Run: headless pygame with SDL's dummy video driver; simulated clock (each Clock.tick advances the game by its frame time, no real sleeping); random seed 0; keys injected as events and as key.get_pressed() state; no mouse input.
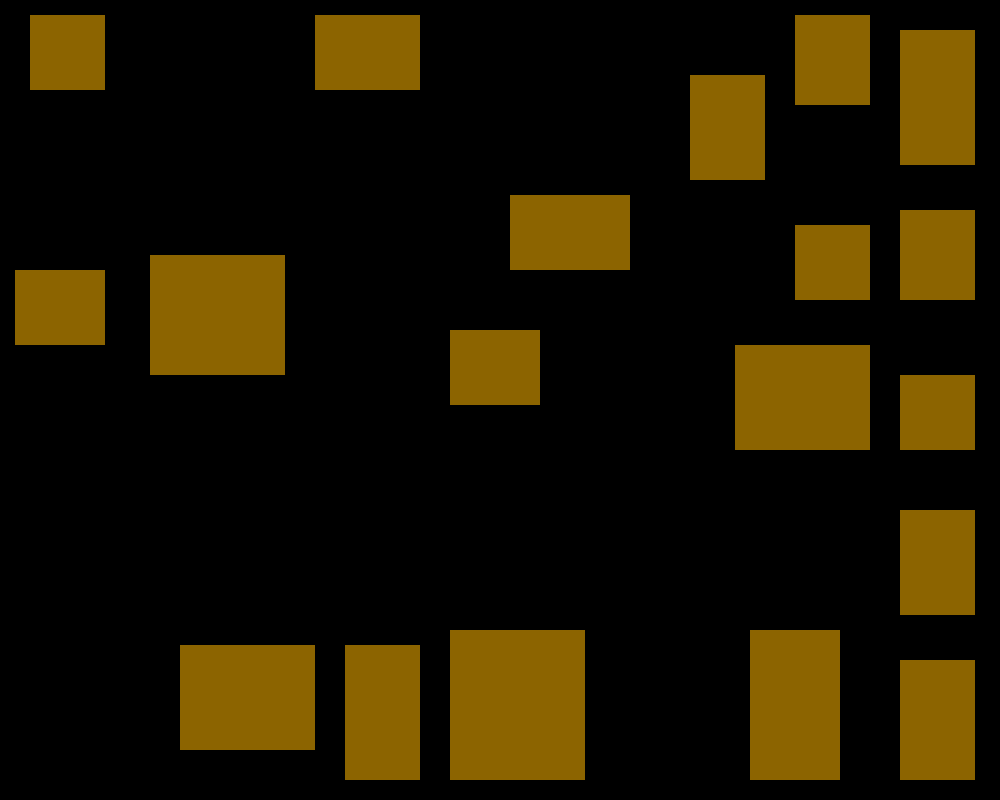
Frame 1 of 4 · flips 1–60 · no input
Frame 2 of 4 · flips 61–180 · tapped SPACE, RETURN · held RIGHT (→), D · screen unchanged from frame 1, image omitted
Frame 3 of 4 · flips 181–300 · held DOWN (↓), S · screen unchanged from frame 2, image omitted
Frame 4 of 4 · flips 301–420 · held LEFT (←), A, UP (↑), W · screen unchanged from frame 3, image omitted

The pygame program that drew these frames:

import pygame
import sys
import random
import math
import json

# Initialise Pygame
pygame.init()

# Screen and Tile Settings
width = 1000
height = 800
tileSize = 15
WIN = pygame.display.set_mode((width, height), pygame.RESIZABLE)
pygame.display.set_caption("sprint 2")

# Colour Definitions
black = (0, 0, 0)
wallColour = (10, 0, 0)
floorColour = (140, 100, 0)

# Map Dimensions
mapWidth = width // tileSize
mapHeight = height // tileSize

# Room Settings
roomMinSize = 5
roomMaxSize = 10
corridorWidth = 3

# Global variables
rooms = []

# Utility Functions
def createSurface(colour):
    surface = pygame.Surface((32, 32))
    surface.fill(colour)
    return surface

# Image Placeholders
playerImage = createSurface((0, 255, 0))
weaponImage = createSurface((255, 0, 0))
treasureImage = createSurface((255, 255, 0))
monsterImage = createSurface((255, 0, 255))
potionImage = createSurface((0, 0, 255))

# BSP Node for dungeon partitioning
class BSPNode:
    def __init__(self, x, y, w, h):
        self.x = x  # top-left corner x
        self.y = y  # top-left corner y
        self.w = w  # width
        self.h = h  # height
        self.left = None  # left child after split
        self.right = None  # right child after split
        self.room = None  # room that may be placed in this region


    def split(self):
        if self.left or self.right:
            return False
        splitHorizontally = self.h / self.w >= 1.25 if self.w / self.h < 1.25 else random.choice([True, False])
        if splitHorizontally:
            maxSplit = self.h - roomMinSize * 2
            if maxSplit < roomMinSize:
                return False
            split = random.randint(roomMinSize, self.h - roomMinSize)
            self.left = BSPNode(self.x, self.y, self.w, split)
            self.right = BSPNode(self.x, self.y + split, self.w, self.h - split)
        else:
            maxSplit = self.w - roomMinSize * 2
            if maxSplit < roomMinSize:
                return False
            split = random.randint(roomMinSize, self.w - roomMinSize)
            self.left = BSPNode(self.x, self.y, split, self.h)
            self.right = BSPNode(self.x + split, self.y, self.w - split, self.h)
        return True

    def createRoom(self):
        maxRoomW, maxRoomH = self.w - 2, self.h - 2
        if maxRoomW < roomMinSize or maxRoomH < roomMinSize:
            return
        room_w = random.randint(roomMinSize, min(roomMaxSize, maxRoomW))
        room_h = random.randint(roomMinSize, min(roomMaxSize, maxRoomH))
        room_x = random.randint(self.x + 1, self.x + self.w - room_w - 1)
        room_y = random.randint(self.y + 1, self.y + self.h - room_h - 1)
        candidate = Room(room_x, room_y, room_w, room_h)
        self.room = candidate
        rooms.append(self.room)

# Room Class
class Room:
    def __init__(self, x, y, width, height):
        self.x1 = x
        self.y1 = y
        self.x2 = x + width
        self.y2 = y + height
        self.center = ((self.x1 + self.x2) // 2, (self.y1 + self.y2) // 2)

    def intersect(self, other):
        return self.x1 <= other.x2 and self.x2 >= other.x1 and self.y1 <= other.y2 and self.y2 >= other.y1


# Game Entity Classes
class Player(pygame.sprite.Sprite):
    def __init__(self, pos):
        super().__init__()
        original_image = playerImage.convert_alpha()
        self.image = pygame.transform.scale(original_image, (32, 32))
        self.rect = self.image.get_rect(topleft=pos)
        self.health = 100
        self.base_damage = 1
        self.inventory = []
        self.move_speed = 2

    def quaff_potion(self):
        if 'potion' in self.inventory:
            self.health = min(self.health + 10, 100)
            self.inventory.remove('potion')
            print("Quaffed a potion! Health:", self.health)

    def attack_damage(self, weapon_count):
        return self.base_damage + (0.5 * weapon_count)

    def handle_keys(self, keys):
        dx, dy = 0, 0
        if keys[pygame.K_LEFT]:
            dx = -self.move_speed
            if isWalkable(self.rect.left + dx, self.rect.top):
                self.rect.x += dx
        if keys[pygame.K_RIGHT]:
            dx = self.move_speed
            if isWalkable(self.rect.right + dx - 1, self.rect.top):
                self.rect.x += dx
        if keys[pygame.K_UP]:
            dy = -self.move_speed
            if isWalkable(self.rect.left, self.rect.top + dy):
                self.rect.y += dy
        if keys[pygame.K_DOWN]:
            dy = self.move_speed
            if isWalkable(self.rect.left, self.rect.bottom + dy - 1):
                self.rect.y += dy
        if keys[pygame.K_q]:
            self.quaff_potion()

    def handle_attack(self, keys, current_room):
        if keys[pygame.K_SPACE]:
            for monster in current_room.monsters:
                if pygame.sprite.collide_rect(self, monster):
                    weapon_count = sum(
                        1 for item in current_room.items if hasattr(item, 'type') and item.type == 'weapon'
                    )
                    damage = self.attack_damage(weapon_count)
                    monster.take_damage(damage)

    def update(self):
        pass

class Weapon(pygame.sprite.Sprite):
    def __init__(self, pos):
        super().__init__()
        self.image = pygame.transform.scale(weaponImage, (32, 32))
        self.rect = self.image.get_rect(topleft=pos)
        self.type = 'weapon'

class Treasure(pygame.sprite.Sprite):
    def __init__(self, pos):
        super().__init__()
        original_image = treasureImage.convert_alpha()
        self.image = pygame.transform.scale(original_image, (32, 32))
        self.rect = self.image.get_rect(topleft=pos)
        self.type = 'treasure'

class Potion(pygame.sprite.Sprite):
    def __init__(self, pos):
        super().__init__()
        original_image = potionImage.convert_alpha()
        self.image = pygame.transform.scale(original_image, (32, 32))
        self.rect = self.image.get_rect(topleft=pos)
        self.type = 'potion'

class Monster(pygame.sprite.Sprite):
    def __init__(self, pos, health_display):
        super().__init__()
        self.health = 50
        self.health_display = health_display
        original_image = monsterImage.convert_alpha()
        self.image = pygame.transform.scale(original_image, (32, 32))
        self.rect = self.image.get_rect(topleft=pos)
        self.hit_animation_timer = 0
        self.speed = 1  # Movement speed for chasing

    def chase(self, target):
        # Calculate vector towards the target (player)
        dx = target.rect.centerx - self.rect.centerx
        dy = target.rect.centery - self.rect.centery
        distance = math.hypot(dx, dy)
        if distance > 0:
            dx /= distance
            dy /= distance
        # Move the monster a step towards the player
        self.rect.x += int(dx * self.speed)
        self.rect.y += int(dy * self.speed)

    def take_damage(self, damage):
        self.health_display.update_current_monster(self)
        self.health -= damage
        self.hit_animation_timer = 5
        if self.health <= 0:
            self.kill()

    def update(self):
        if self.hit_animation_timer > 0:
            self.hit_animation_timer -= 1

    def draw(self, screen):
        if self.hit_animation_timer > 0:
            oval_rect = self.rect.inflate(20, 40)
            pygame.draw.ellipse(screen, (255, 0, 0), oval_rect)
        screen.blit(self.image, self.rect)

def create_bsp_tree(root, depth=5):
    nodes = [root]
    for _ in range(depth):
        new_nodes = []
        for node in nodes:
            if node.split():
                new_nodes.append(node.left)
                new_nodes.append(node.right)
        nodes.extend(new_nodes)
    # Only create rooms in leaf nodes
    leaf_nodes = [node for node in nodes if not node.left and not node.right]
    for node in leaf_nodes:
        node.createRoom()

    return nodes


def draw_rooms():
    for room in rooms:
        pygame.draw.rect(WIN,floorColour,pygame.Rect(room.x1 * tileSize, room.y1 * tileSize,(room.x2 - room.x1) * tileSize, (room.y2 - room.y1) * tileSize))


def main():
    clock = pygame.time.Clock()
    running = True

    # Dungeon generation
    root = BSPNode(0, 0, mapWidth, mapHeight)
    create_bsp_tree(root)

    while running:
        WIN.fill(black)

        for event in pygame.event.get():
            if event.type == pygame.QUIT:
                running = False
            elif event.type == pygame.KEYDOWN:
                if event.key == pygame.K_ESCAPE:
                    running = False

        draw_rooms()

        pygame.display.flip()
        clock.tick(60)

    pygame.quit()
    sys.exit()


if __name__ == "__main__":
    main()
